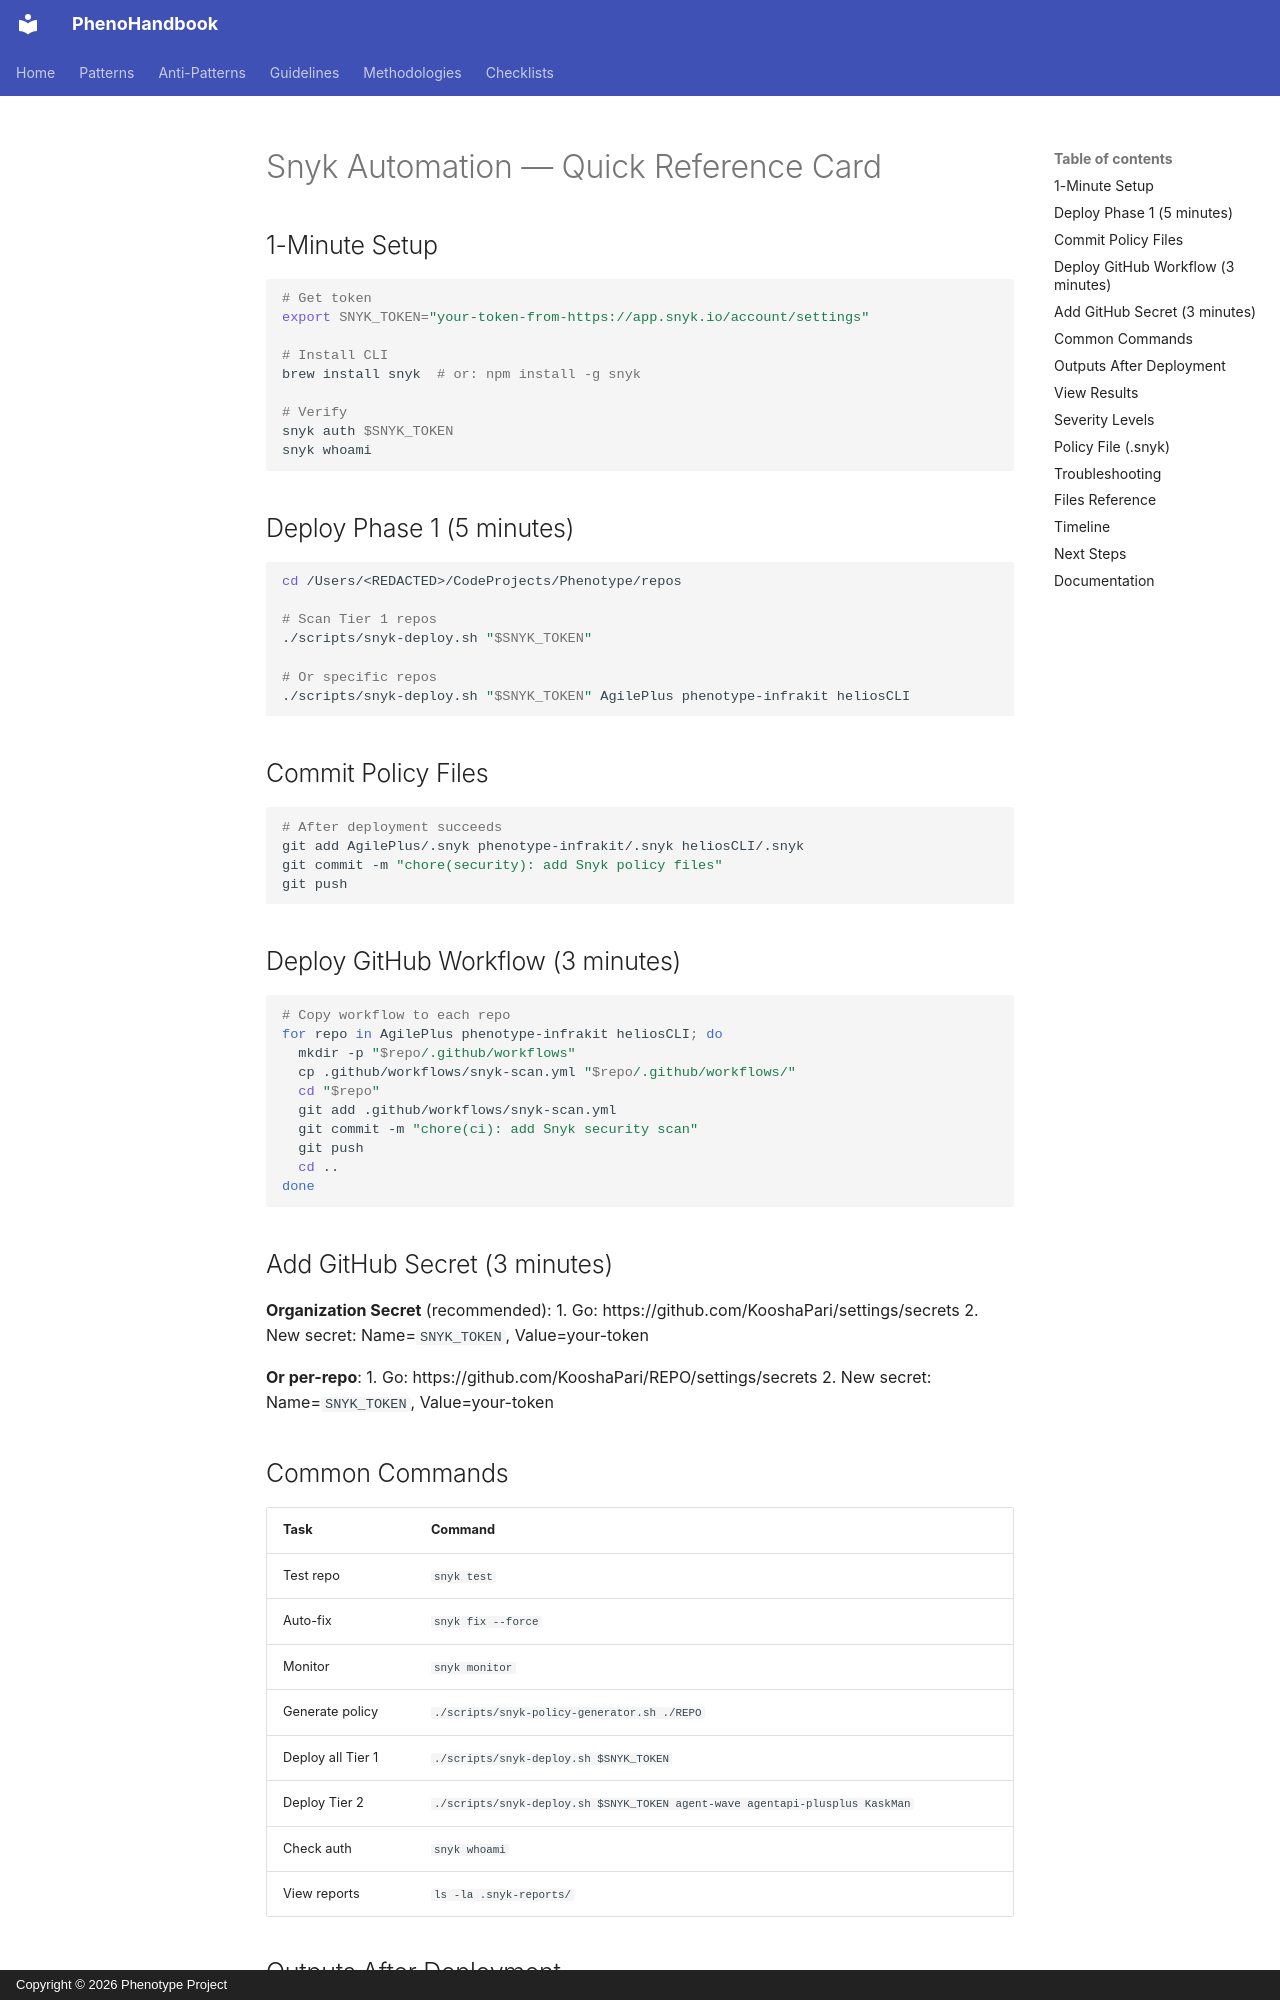

repository: KooshaPari/PhenoShared · page: reference/SNYK_QUICK_REFERENCE/index.html · generator: mkdocs · copyright: Copyright © 2026 Phenotype Project

# Snyk Automation — Quick Reference Card

## 1-Minute Setup

```bash
# Get token
export SNYK_TOKEN="your-token-from-https://app.snyk.io/account/settings"

# Install CLI
brew install snyk  # or: npm install -g snyk

# Verify
snyk auth $SNYK_TOKEN
snyk whoami
```

## Deploy Phase 1 (5 minutes)

```bash
cd /Users/<REDACTED>/CodeProjects/Phenotype/repos

# Scan Tier 1 repos
./scripts/snyk-deploy.sh "$SNYK_TOKEN"

# Or specific repos
./scripts/snyk-deploy.sh "$SNYK_TOKEN" AgilePlus phenotype-infrakit heliosCLI
```

## Commit Policy Files

```bash
# After deployment succeeds
git add AgilePlus/.snyk phenotype-infrakit/.snyk heliosCLI/.snyk
git commit -m "chore(security): add Snyk policy files"
git push
```

## Deploy GitHub Workflow (3 minutes)

```bash
# Copy workflow to each repo
for repo in AgilePlus phenotype-infrakit heliosCLI; do
  mkdir -p "$repo/.github/workflows"
  cp .github/workflows/snyk-scan.yml "$repo/.github/workflows/"
  cd "$repo"
  git add .github/workflows/snyk-scan.yml
  git commit -m "chore(ci): add Snyk security scan"
  git push
  cd ..
done
```

## Add GitHub Secret (3 minutes)

**Organization Secret** (recommended):
1. Go: https://github.com/KooshaPari/settings/secrets
2. New secret: Name=`SNYK_TOKEN`, Value=your-token

**Or per-repo**:
1. Go: https://github.com/KooshaPari/REPO/settings/secrets
2. New secret: Name=`SNYK_TOKEN`, Value=your-token

## Common Commands

| Task | Command |
|------|---------|
| Test repo | `snyk test` |
| Auto-fix | `snyk fix --force` |
| Monitor | `snyk monitor` |
| Generate policy | `./scripts/snyk-policy-generator.sh ./REPO` |
| Deploy all Tier 1 | `./scripts/snyk-deploy.sh $SNYK_TOKEN` |
| Deploy Tier 2 | `./scripts/snyk-deploy.sh $SNYK_TOKEN agent-wave agentapi-plusplus KaskMan` |
| Check auth | `snyk whoami` |
| View reports | `ls -la .snyk-reports/` |
